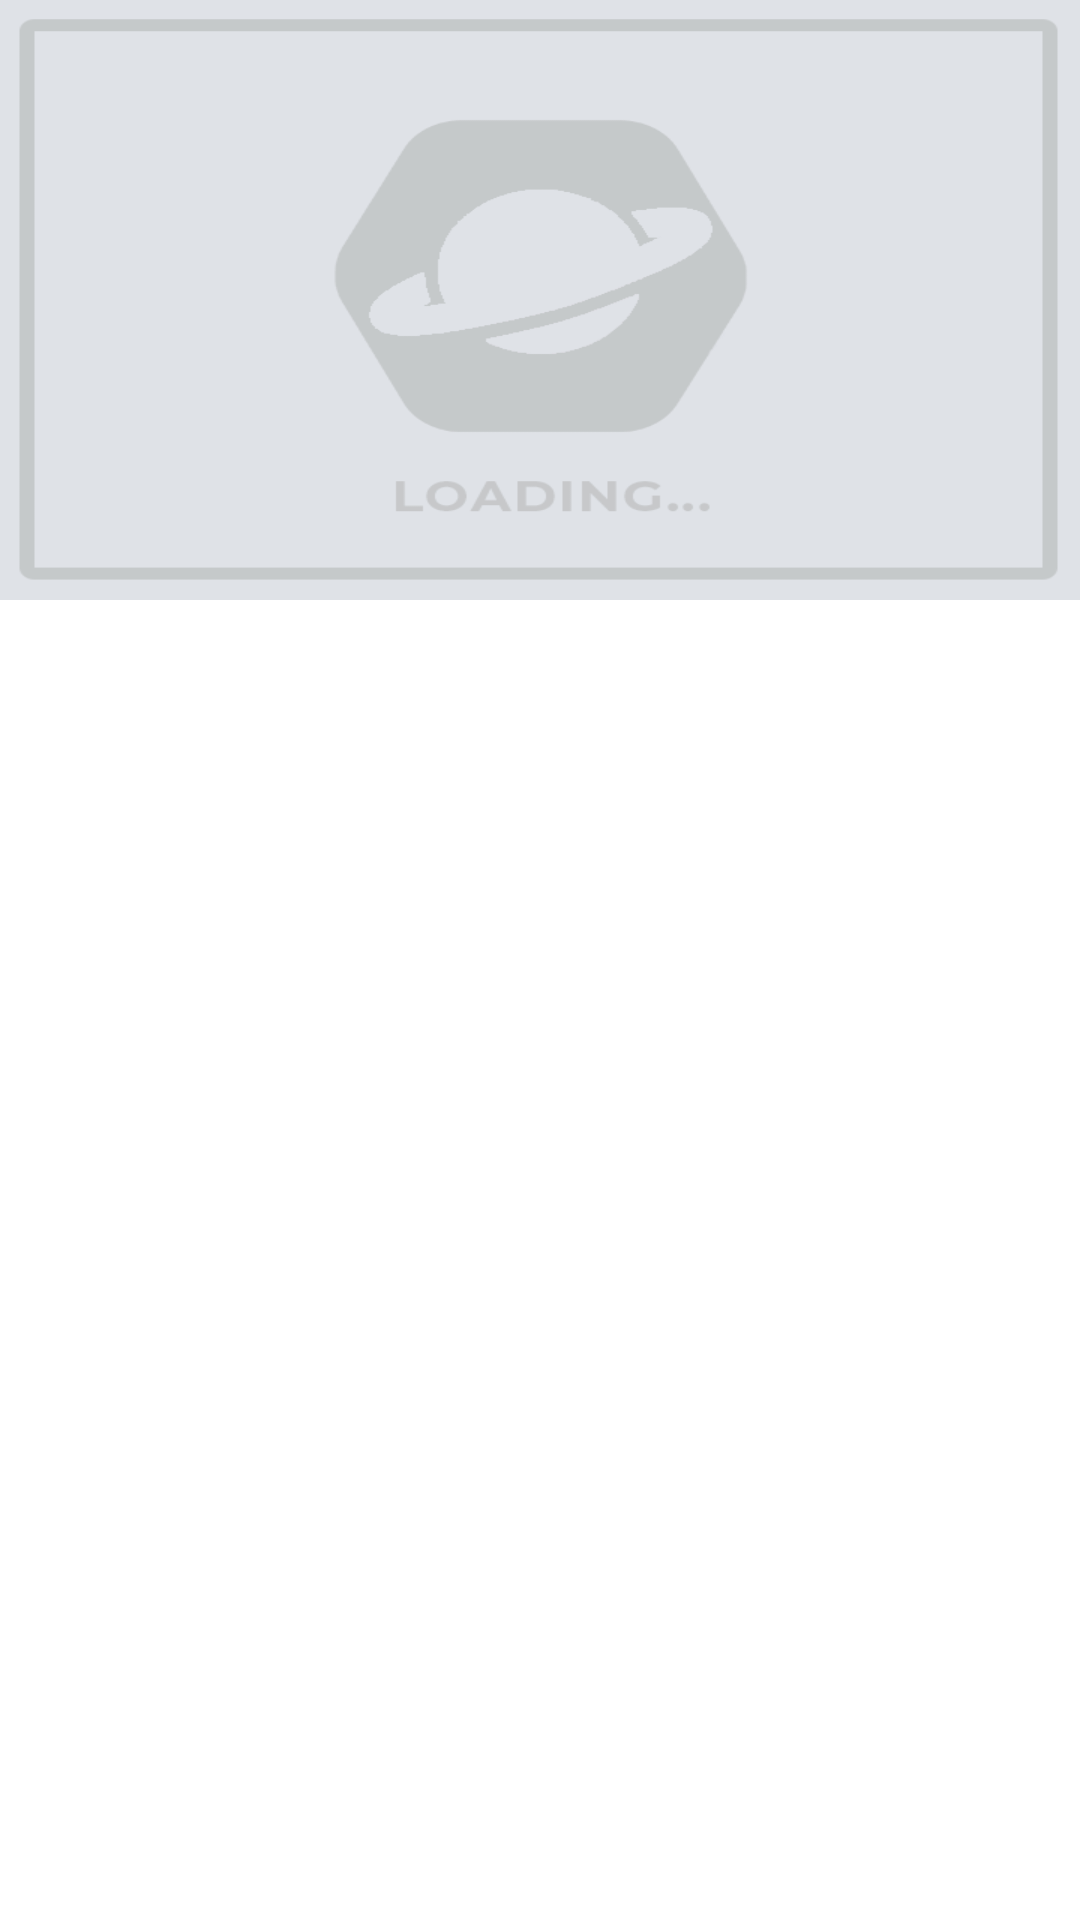

Android layout source for this screen:
<!-- AndroidManifest.xml: application theme Theme.ZonaCoding -->
<!-- res/layout/adapter_article.xml -->
<?xml version="1.0" encoding="utf-8"?>
<LinearLayout xmlns:android="http://schemas.android.com/apk/res/android"
    xmlns:app="http://schemas.android.com/apk/res-auto"
    android:layout_width="match_parent"
    android:layout_height="wrap_content"
    android:orientation="vertical"
    android:layout_marginLeft="20dp"
    android:layout_marginRight="20dp"
    android:layout_marginBottom="20dp"
    >


    <ImageView
        android:id="@+id/imageView"
        android:layout_width="match_parent"
        android:layout_height="200dp"
        android:scaleType="fitXY"
        app:srcCompat="@drawable/placeholder" />

</LinearLayout>
<!-- resources referenced by this layout -->
<resources>
  <!-- drawable placeholder: png bitmap (drawable, 4376 bytes) -->
  <style name="Theme.ZonaCoding" parent="Theme.MaterialComponents.DayNight.DarkActionBar">
          
          <item name="colorPrimary">@color/purple_500</item>
          <item name="colorPrimaryVariant">@color/purple_700</item>
          <item name="colorOnPrimary">@color/white</item>
          
          <item name="colorSecondary">@color/teal_200</item>
          <item name="colorSecondaryVariant">@color/teal_700</item>
          <item name="colorOnSecondary">@color/black</item>
          
          <item name="android:statusBarColor" tools:targetApi="l">?attr/colorPrimaryVariant</item>
          
      </style>
  <color name="purple_500">#302B63</color>
  <color name="purple_700">#302B63</color>
  <color name="white">#FFFFFFFF</color>
  <color name="teal_200">#FF03DAC5</color>
  <color name="teal_700">#FF018786</color>
  <color name="black">#FF000000</color>
</resources>
